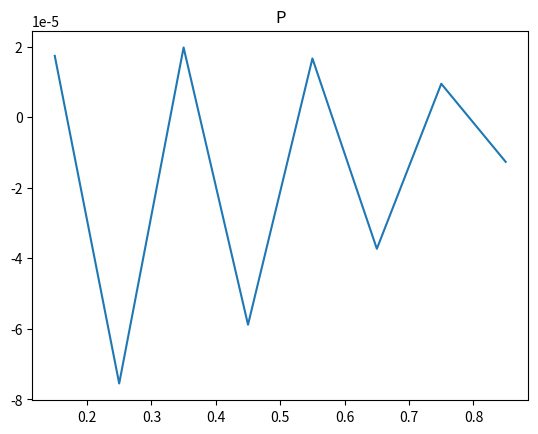
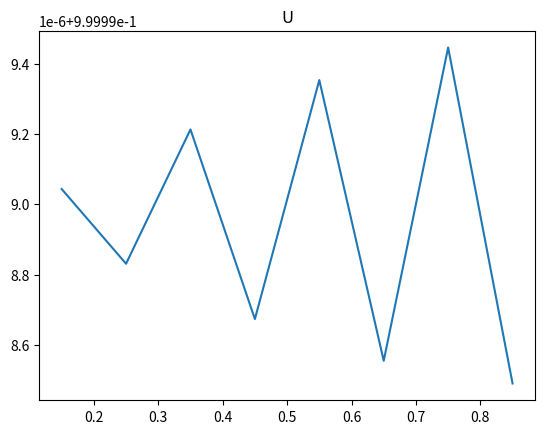

Reproduce these figures in Python, in order.
import numpy as np
import matplotlib.pyplot as plt

xstart = 0
xend = 1
N = 10
dx = (xend - xstart) / N

rho0 = 1
nu = 0.01
u0 = 0
P0 = 0
uleft = 1
pright = 0
prec = 1e-5
tau = 0.001

grid = [xstart + j * dx for j in range(N + 1)]
P = [P0 for _ in range(N)]
u = [u0 for _ in range(N)]
u[0] = uleft

for t in range(1):
    iter = 0
    while True:
        new_u = [0 for _ in range(N)]
        for j in range(0, N):
            if j == 0:
                new_u[j] = u[j] + tau * (- (P[j + 1] - P[j]) / dx / rho0 - u[j] * (u[j + 1] - u[j]) / dx + nu * (
                            u[j + 2] - 2 * u[j + 1] + u[j]) / dx / dx)
            elif j == N - 1:
                new_u[j] = u[j] + tau * (- (P[j] - P[j - 1]) / dx / rho0 - + nu * (
                            u[j - 2] - u[j - 1]) / dx / dx)
            else:
                new_u[j] = u[j] + tau * (
                            - (P[j + 1] - P[j - 1]) / 2. / dx / rho0 - u[j] * (u[j + 1] - u[j - 1]) / 2 / dx + nu * (
                                u[j + 1] - 2 * u[j] + u[j - 1]) / dx / dx)

        coeffs_dp = [[0 for _ in range(N)] for _ in range(N)]
        res_dp = [0 for _ in range(N)]
        dP = [0 for _ in range(N)]
        for j in range(N):
            if j == 0:
                coeffs_dp[j][j] = -1 / dx**2
                coeffs_dp[j][j + 1] = 1 / dx**2
                res_dp[j] = rho0 / tau * (new_u[j + 1] - new_u[j]) / dx
            elif j == N - 1:
                coeffs_dp[j][j] = -2 / dx**2
                coeffs_dp[j][j - 1] = 1 / dx**2
                res_dp[j] = -pright
            else:
                coeffs_dp[j][j + 1] = 1 / dx**2
                coeffs_dp[j][j] = -2 / dx**2
                coeffs_dp[j][j - 1] = 1 / dx**2
                res_dp[j] = rho0 / tau * (new_u[j + 1] - new_u[j - 1]) / (2 * dx)

        dP = np.linalg.solve(coeffs_dp, res_dp)
        # Boundary condition P[N - 1] = pright and dP / dx [0] = 0

        for j in range(N):
            P[j] += dP[j]
        for j in range(N):
            if j == 0:
                u[j] = new_u[j] - tau / rho0 * (dP[j + 1] - dP[j]) / dx
            elif j == N - 1:
                u[j] = new_u[j] - tau / rho0 * (dP[j] - dP[j - 1]) / dx
            else:
                u[j] = new_u[j] - tau / rho0 * (dP[j + 1] - dP[j - 1]) / (2 * dx)

        # Boundary condition u[0] = uleft and du/dx[N-1] = 0
        # P[-1] = pright, dP/dx[0] = 0
        u[0] = uleft
        P[-1] = pright

        R = [0 for _ in range(N)]
        for j in range(N):
            if j == 0:
                R[j] = abs(u[j + 1] - u[j]) / dx
            elif j == N - 1:
                R[j] = abs(u[j] - u[j - 1]) / dx
            else:
                R[j] = abs(u[j + 1] - u[j - 1]) / (2 * dx)

        R_max = max(R)
        #print("U_starred:", new_u)
        print("Невязка: ", R_max)
        #print("Правая часть давления:", res_dp)
        print("Давление:", P)
        print("U:", u)
        print()
        iter += 1
        if R_max < prec:
            break
    print("Сошлось за", iter, "итераций")

print(*u)
print(*P)
fig = plt.figure()
ax = fig.add_subplot()
fig2 = plt.figure()
ax2 = fig2.add_subplot()
ax.set_title("P")
ax2.set_title("U")

grid_centers = [(grid[i + 1] + grid[i]) / 2 for i in range(N)]

ax.plot(grid_centers[1:-1], P[1:-1])
ax2.plot(grid_centers[1:-1], u[1:-1])
plt.show()
